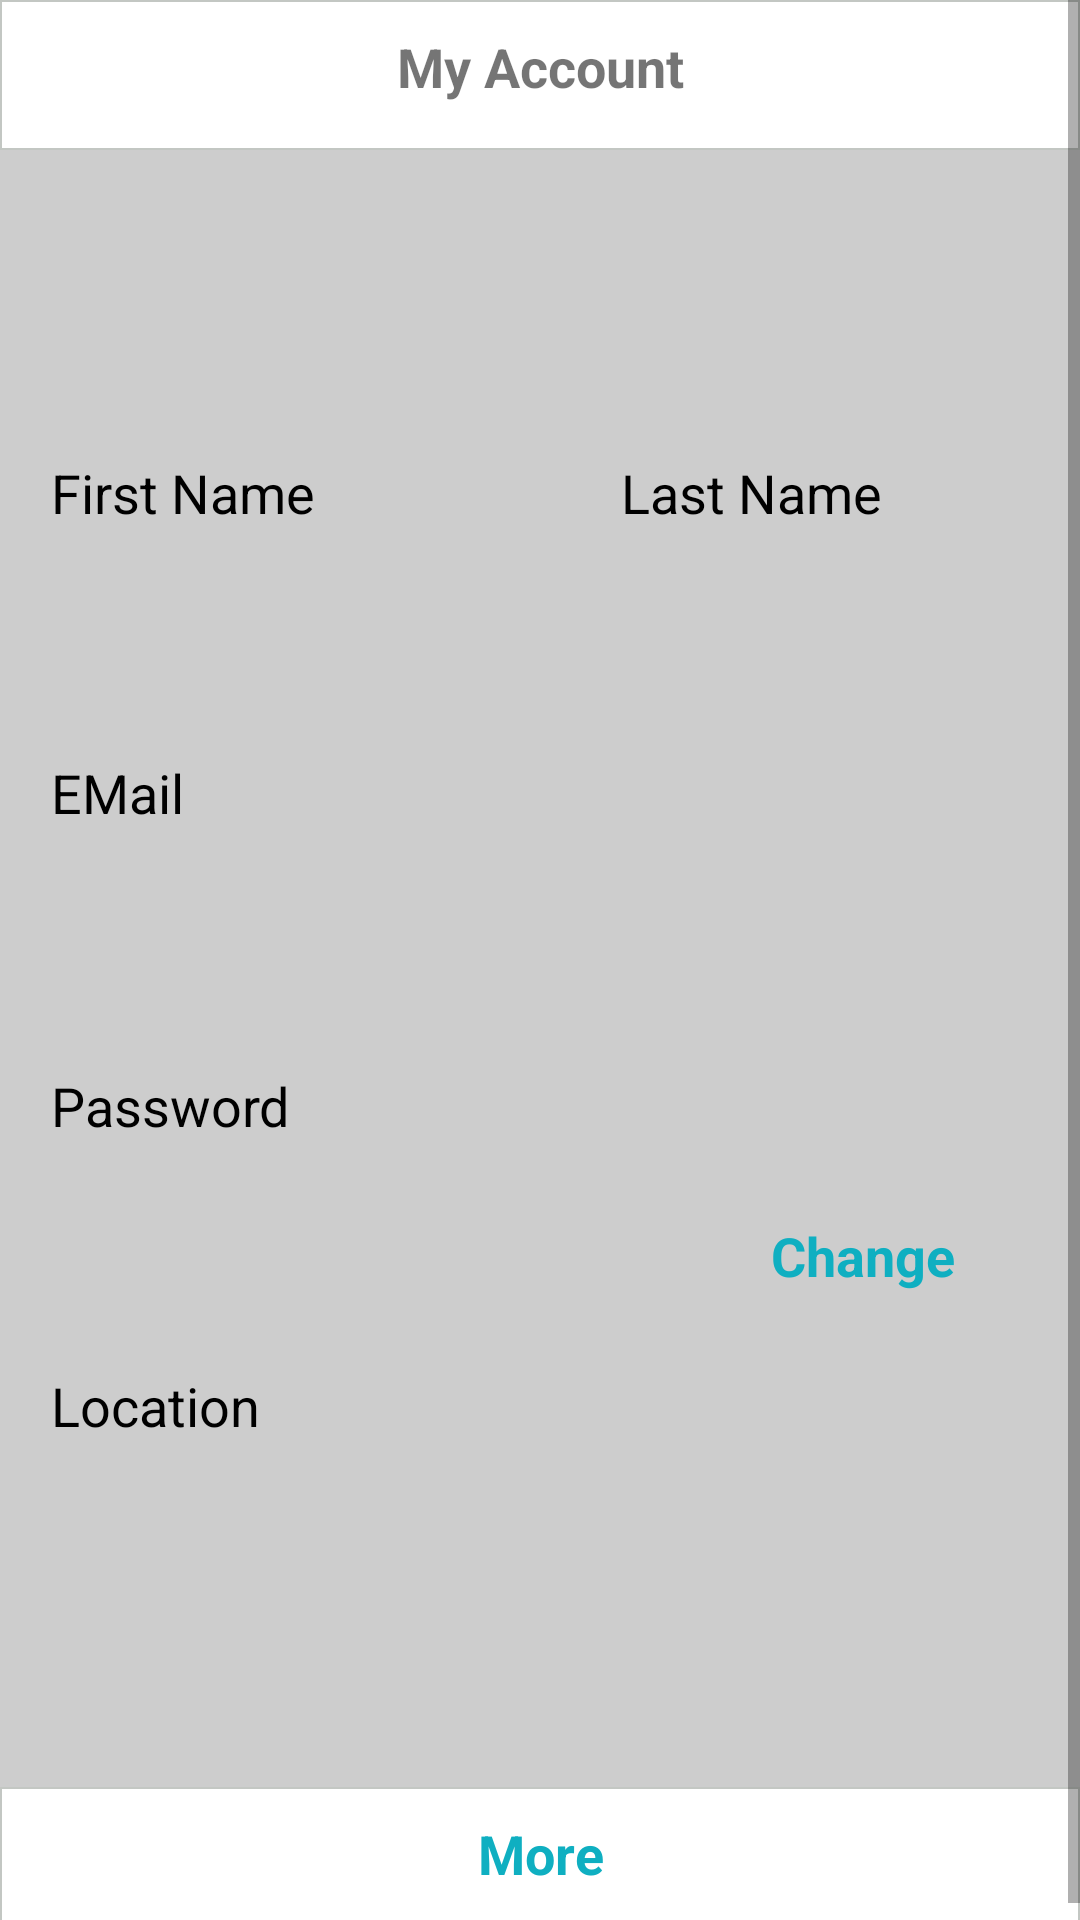

Produce the Android XML layout that renders to this screen, including the resource entries it uses.
<!-- AndroidManifest.xml: application theme AppTheme -->
<!-- res/layout/activity_accntdetails.xml -->
<?xml version="1.0" encoding="utf-8"?>
<android.support.constraint.ConstraintLayout xmlns:android="http://schemas.android.com/apk/res/android"
    xmlns:app="http://schemas.android.com/apk/res-auto"
    xmlns:tools="http://schemas.android.com/tools"
    android:layout_width="match_parent"
    android:layout_height="match_parent"
    tools:context=".Accntdetails"
    android:background="#CDCDCD"
    >
    <ScrollView xmlns:android="http://schemas.android.com/apk/res/android"
        android:layout_width="match_parent"
        android:layout_height="match_parent"
        android:fillViewport="true">
   <LinearLayout
       android:layout_width="match_parent"
       android:layout_height="match_parent"
       android:orientation="vertical"
       >



       <TextView
           android:layout_width="match_parent"
           android:layout_height="50dp"
           android:background="@drawable/grey"
           android:text="My Account"
           android:typeface="serif"
           android:paddingTop="10dp"
           android:fontFamily="sans-serif"
           android:textStyle="bold"
           android:textSize="18dp"
           android:textAlignment="center"
           />
       <ImageView
           android:layout_width="match_parent"
           android:layout_height="80dp"
           android:layout_marginTop="2dp"
           android:src="@drawable/user"
           />
       <LinearLayout
           android:layout_width="match_parent"
           android:layout_height="100dp"
           android:orientation="horizontal"
           android:layout_marginTop="20dp"
           >

             <LinearLayout
                 android:layout_width="wrap_content"
                 android:layout_height="wrap_content"
                 android:orientation="vertical"
                 android:layout_marginLeft="12dp"
                 >
                 <TextView
                     android:layout_width="wrap_content"
                     android:layout_height="wrap_content"
                     android:layout_marginLeft="5dp"
                     android:text="First Name"
                     android:textSize="18dp"
                     android:textColor="#000000"
                     android:fontFamily="sans-serif"
                     />
                 <EditText
                     android:layout_marginTop="10dp"
                     android:layout_width="150dp"
                     android:layout_height="50dp"
                     android:background="@drawable/white"
                     />

             </LinearLayout>
           <LinearLayout
               android:layout_width="wrap_content"
               android:layout_height="wrap_content"
               android:orientation="vertical"
               android:layout_marginLeft="40dp"
               >
               <TextView
                   android:layout_width="wrap_content"
                   android:layout_height="wrap_content"
                   android:text="Last Name"
                   android:layout_marginLeft="5dp"
                   android:textSize="18dp"
                   android:textColor="#000000"
                   android:fontFamily="sans-serif"
                   />
               <EditText
                   android:layout_marginTop="10dp"
                   android:layout_width="150dp"
                   android:layout_height="50dp"
                   android:background="@drawable/white"
                   />

           </LinearLayout>



       </LinearLayout>

       <LinearLayout
           android:layout_width="wrap_content"
           android:layout_height="wrap_content"
           android:orientation="vertical"
           android:layout_marginLeft="12dp"
           >
           <TextView
               android:layout_width="wrap_content"
               android:layout_height="wrap_content"
               android:layout_marginLeft="5dp"
               android:text="EMail"
               android:textSize="18dp"
               android:textColor="#000000"
               android:fontFamily="sans-serif"
               />
           <EditText
               android:layout_marginTop="10dp"
               android:layout_width="300dp"

               android:layout_height="50dp"
               android:background="@drawable/white"
               />

       </LinearLayout>


        <LinearLayout
            android:layout_width="match_parent"
            android:layout_height="100dp"
            android:orientation="horizontal"
            android:layout_marginTop="20dp"
            >

            <LinearLayout
                android:layout_width="wrap_content"
                android:layout_height="wrap_content"
                android:orientation="vertical"
                android:layout_marginLeft="12dp"
                >
                <TextView
                    android:layout_width="wrap_content"
                    android:layout_height="wrap_content"
                    android:layout_marginLeft="5dp"
                    android:text="Password"
                    android:textSize="18dp"
                    android:textColor="#000000"
                    android:fontFamily="sans-serif"
                    />
                <EditText
                    android:layout_marginTop="10dp"
                    android:layout_width="200dp"
                    android:layout_height="50dp"
                    android:background="@drawable/white"
                    />

            </LinearLayout>
            <LinearLayout
                android:layout_width="wrap_content"
                android:layout_height="wrap_content"
                android:orientation="vertical"
                android:layout_marginLeft="40dp"
                >
                <TextView
                    android:layout_width="wrap_content"
                    android:layout_height="wrap_content"
                    android:text="Change"
                    android:textStyle="bold"
                    android:layout_marginTop="50dp"
                    android:layout_marginLeft="5dp"
                    android:textSize="18dp"
                    android:textColor="#0fafc1"
                    android:fontFamily="sans-serif"
                    />

            </LinearLayout>

        </LinearLayout>

       <LinearLayout
           android:layout_width="wrap_content"
           android:layout_height="wrap_content"
           android:orientation="vertical"
           android:layout_marginLeft="12dp"
           >
           <TextView
               android:layout_width="wrap_content"
               android:layout_height="wrap_content"
               android:layout_marginLeft="5dp"
               android:text="Location"
               android:textSize="18dp"
               android:textColor="#000000"
               android:fontFamily="sans-serif"
               />
           <EditText
               android:layout_marginTop="10dp"
               android:layout_width="300dp"

               android:layout_height="50dp"
               android:background="@drawable/white"
               />

       </LinearLayout>

       <TextView
           android:layout_width="match_parent"
           android:layout_height="50dp"
           android:layout_marginTop="55dp"
           android:background="@drawable/grey"
           android:text="More"
           android:textColor="#0fafc1"
           android:typeface="serif"
           android:paddingTop="10dp"
           android:fontFamily="sans-serif"
           android:textStyle="bold"
           android:textSize="18dp"
           android:textAlignment="center"
           />
        </LinearLayout>
    </ScrollView>

</android.support.constraint.ConstraintLayout>
<!-- resources referenced by this layout -->
<resources>
  <!-- drawable grey (drawable) -->
  <?xml version="1.0" encoding="utf-8"?>
  <selector xmlns:android="http://schemas.android.com/apk/res/android">
      <item>
          <shape android:shape="rectangle">
              <solid android:color="#ffffff"/>
              <corners android:radius="0dp" />
              <stroke
                  android:width="0.8dp"
                  android:color="#c3c7c3"
                  />
          </shape>
      </item>
  </selector>
  <style name="AppTheme" parent="Theme.AppCompat.Light.DarkActionBar">
          
          <item name="colorPrimary">@color/colorPrimary</item>
          <item name="colorPrimaryDark">@color/colorPrimaryDark</item>
          <item name="colorAccent">@color/colorAccent</item>
      </style>
  <color name="colorPrimary">#BE2813</color>
  <color name="colorPrimaryDark">#0C0C0C</color>
  <color name="colorAccent">#FF9300</color>
</resources>
